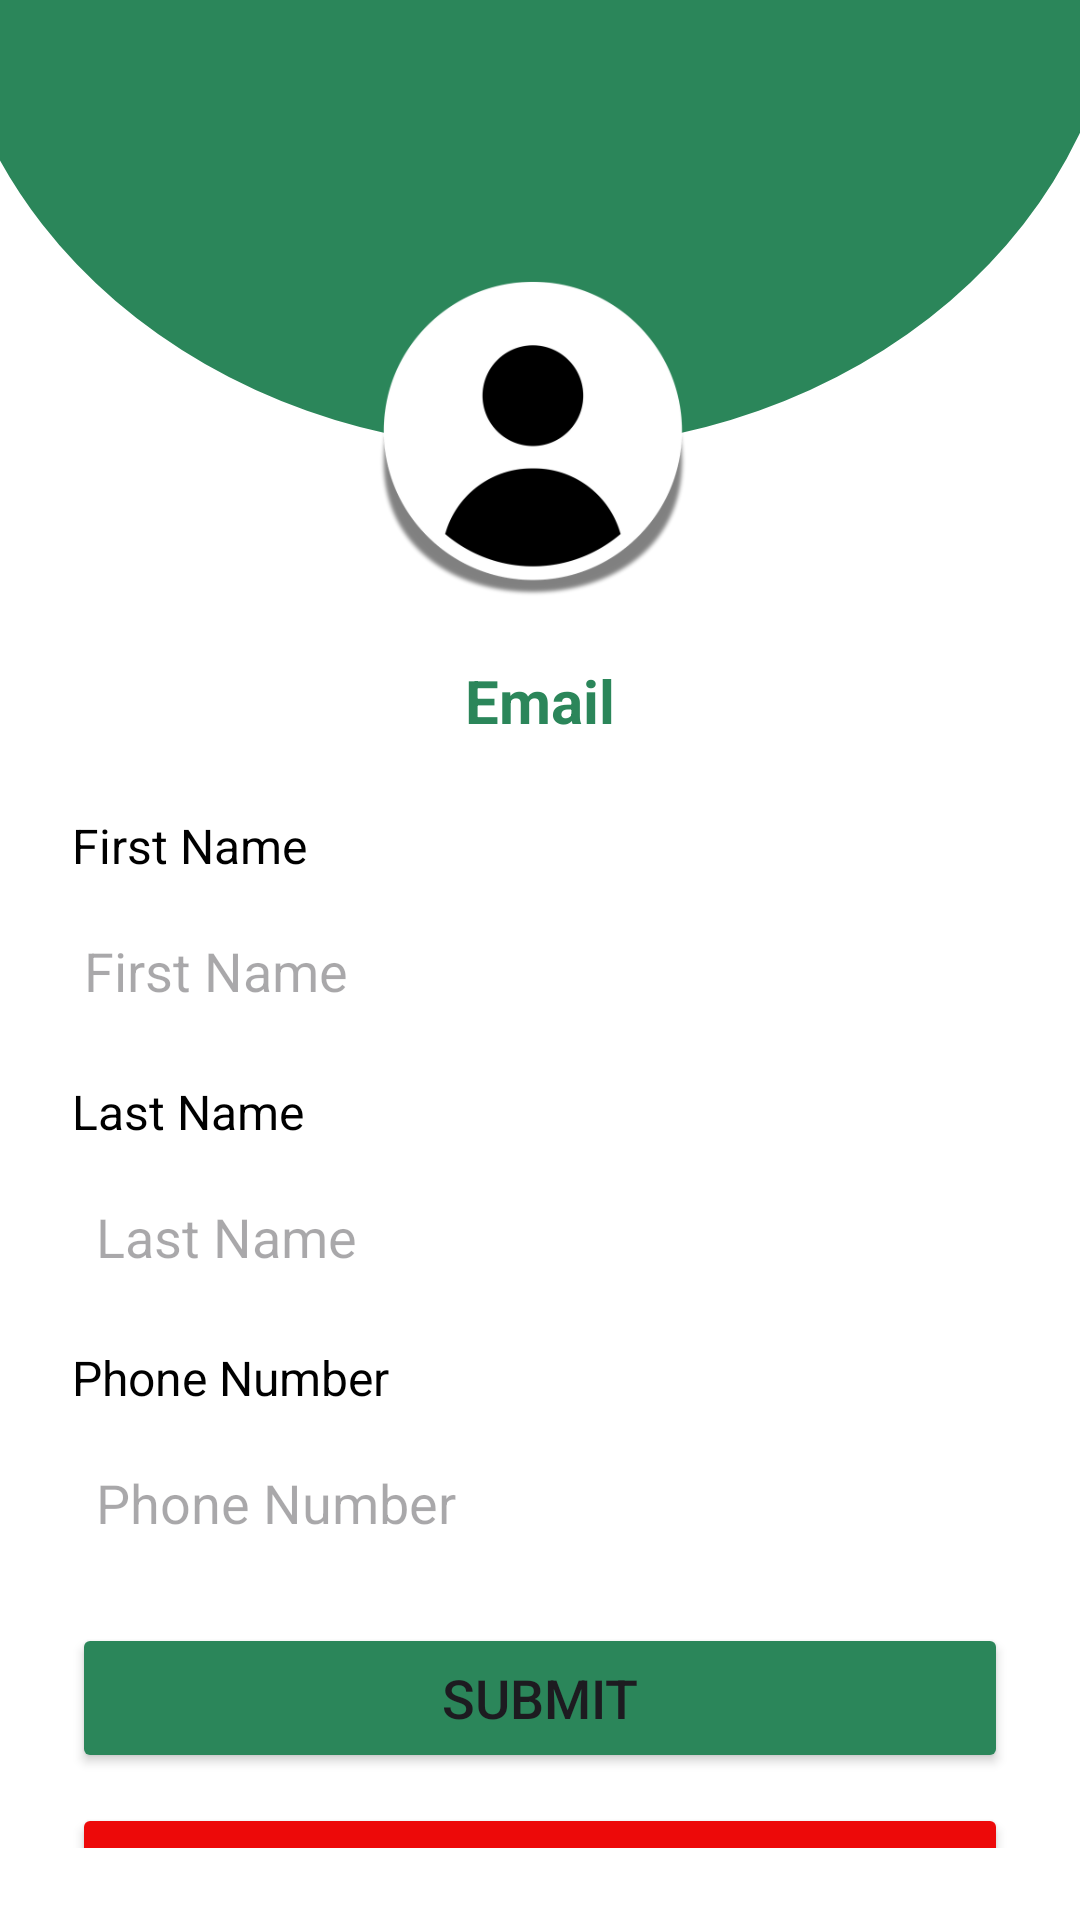

Produce the Android XML layout that renders to this screen, including the resource entries it uses.
<!-- AndroidManifest.xml: application theme Theme.InventoryMobile -->
<!-- res/layout/fragment_profile.xml -->
<?xml version="1.0" encoding="utf-8"?>
<LinearLayout
    xmlns:android="http://schemas.android.com/apk/res/android"
    xmlns:app="http://schemas.android.com/apk/res-auto"
    xmlns:tools="http://schemas.android.com/tools"
    android:layout_width="match_parent"
    android:layout_height="match_parent"
    android:orientation="vertical"
    android:gravity="center"
    android:background="@drawable/profilebg">

    <TextView
        android:layout_width="match_parent"
        android:layout_height="wrap_content"
        android:text="Email"
        android:id="@+id/emailTextView"
        android:textSize="20sp"
        android:textAlignment="center"
        android:textStyle="bold"
        android:layout_marginTop="220dp"
        android:textColor="@color/green"/>

    <LinearLayout
        android:layout_width="match_parent"
        android:layout_height="wrap_content"
        android:orientation="vertical"
        android:layout_gravity="center_horizontal"
        android:padding="24dp">

        <TextView
            android:layout_width="wrap_content"
            android:layout_height="wrap_content"
            android:text="First Name"
            android:textColor="@color/black"
            android:textSize="16sp"
            android:layout_marginBottom="3dp"/>

        <EditText
            android:layout_width="match_parent"
            android:layout_height="40dp"
            android:id="@+id/firstNameEditText"
            android:background="@drawable/custom_edittext"
            android:drawablePadding="4dp"
            android:hint="First Name"
            android:padding="4dp"
            android:textColor="@color/black"
            android:textColorHighlight="@color/cardview_dark_background"
            android:layout_marginTop="8dp"/>

        <TextView
            android:layout_width="wrap_content"
            android:layout_height="wrap_content"
            android:text="Last Name"
            android:textColor="@color/black"
            android:textSize="16sp"
            android:layout_marginTop="16dp"
            android:layout_marginBottom="3dp"/>

        <EditText
            android:layout_width="match_parent"
            android:layout_height="40dp"
            android:id="@+id/lastNameEditText"
            android:background="@drawable/custom_edittext"
            android:drawablePadding="8dp"
            android:hint="Last Name"
            android:padding="8dp"
            android:textColor="@color/black"
            android:textColorHighlight="@color/cardview_dark_background"
            android:layout_marginTop="8dp"/>

        <TextView
            android:layout_width="wrap_content"
            android:layout_height="wrap_content"
            android:text="Phone Number"
            android:textColor="@color/black"
            android:textSize="16sp"
            android:layout_marginTop="16dp"
            android:layout_marginBottom="3dp"/>

        <EditText
            android:layout_width="match_parent"
            android:layout_height="40dp"
            android:id="@+id/phoneNumberEditText"
            android:background="@drawable/custom_edittext"
            android:drawablePadding="8dp"
            android:hint="Phone Number"
            android:padding="8dp"
            android:inputType="phone"
            android:textColor="@color/black"
            android:textColorHighlight="@color/cardview_dark_background"
            android:layout_marginTop="8dp"/>

        <Button
            android:layout_width="match_parent"
            android:layout_height="50dp"
            android:id="@+id/updateButton"
            android:text="Submit"
            android:textSize="18sp"
            android:layout_marginTop="20dp"
            android:backgroundTint="@color/green"
            app:cornerRadius="20dp"/>

        <Button
            android:layout_width="match_parent"
            android:layout_height="50dp"
            android:id="@+id/logoutButton"
            android:text="Logout"
            android:textSize="18sp"
            android:backgroundTint="@color/red"
            app:cornerRadius="20dp"
            android:layout_marginTop="10dp"/>

    </LinearLayout>

</LinearLayout>
<!-- resources referenced by this layout -->
<resources>
  <color name="black">#FF000000</color>
  <color name="green">#2B865A</color>
  <color name="red">#ED0909</color>
  <!-- drawable profilebg: png bitmap (drawable, 46171 bytes) -->
  <style name="Theme.InventoryMobile" parent="Base.Theme.InventoryMobile" />
  <style name="Base.Theme.InventoryMobile" parent="Theme.Material3.DayNight.NoActionBar">
          
          
      </style>
</resources>
